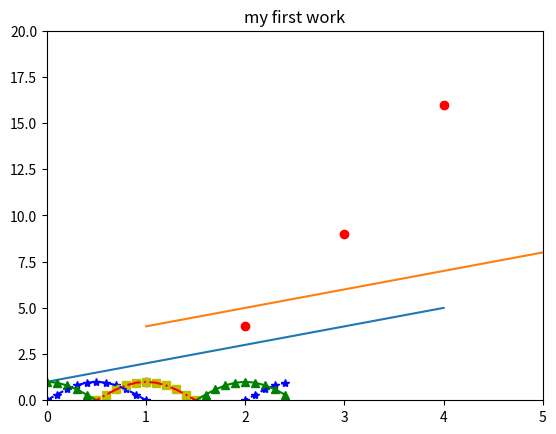

This figure's Python source: (Note: this script raises an exception after producing the figure.)
# -*- coding: utf-8 -*-
"""
Created on Mon Dec 14 18:45:18 2020

[redacted]
"""


import pandas as pd
import numpy as np
import matplotlib.pyplot as plt
import seaborn as sns

plt.plot([1,2,3,4,5])
plt.show

plt.plot([1,2,3,4,5], [4,5,6,7,8])
plt.show

plt.axis([0,5,0,20])
plt.title('my first work')
plt.plot([1,2,3,4],[1,4,9,16], 'ro')

import math

t = np.arange(0,2.5,0.1)
t
y1 = list(map(math.sin,math.pi*t))
y2 = list(map(math.sin,math.pi*t+math.pi/2))
y3 = list(map(math.sin,math.pi*t-math.pi/2))
plt.plot(t,y1,'b*',t,y2,'g^',t,y3,'ys')

plt.plot(t,y1,'b--',t,y2,'g',t,y3,'r-.')

math.sin(t)
plt.plot([1,2,4,2,1,0,1,2,1,4],linewidth=2.0)

t = np.arange(0,5,0.1)
y1 = np.sin(2*np.pi*t)
y2 = np.sin(2*np.pi*t)
plt.subplot(211)
plt.plot(t,y1,'b-.')
plt.subplot(212)
plt.plot(t,y2,'r--')


plt.axis([0,5,0,20])
plt.title('My first plot')
plt.xlabel('Counting')
plt.ylabel('Square Values')
plt.plot([1,2,3,4],[1,4,9,16], 'ro')

plt.axis([0,5,0,20])
plt.title('My first plot', fontsize=20, fontname='Times New Roman')
plt.xlabel('Counting', color='gray')
plt.ylabel('Square', color='gray')
plt.plot([1,2,3,4],[1,4,9,16], 'ro')


plt.axis([0,5,0,20])
plt.title('My first plot', fontsize=20, fontname='Times New Roman')
plt.xlabel('Counting', color='gray')
plt.ylabel('Square', color='gray')
plt.text(1,1.5, 'First')
plt.text(2,4.5, 'Second')
plt.text(3,9.5, 'Third')
plt.text(4,16.5, 'Third')
plt.plot([1,2,3,4],[1,4,9,16], 'ro')

import datetime
events = [datetime.date(2015,1,23),datetime.date(2015,1,28),datetime.
date(2015,2,3),datetime.date(2015,2,21),datetime.date(2015,3,15),datetime.
date(2015,3,24),datetime.date(2015,4,8),datetime.date(2015,4,24)]
readings = [12,22,25,20,18,15,17,14]
plt.plot(events,readings)

import datetime
import numpy as np
import matplotlib.pyplot as plt
import matplotlib.dates as mdates
months = mdates.MonthLocator()
days = mdates.DayLocator()
timeFmt = mdates.DateFormatter('%Y-%m')
events = [datetime.date(2015,1,23),datetime.date(2015,1,28),datetime.
date(2015,2,3),datetime.date(2015,2,21),datetime.date(2015,3,15),datetime.
date(2015,3,24),datetime.date(2015,4,8),datetime.date(2015,4,24)]
readings = [12,22,25,20,18,15,17,14]
fig, ax = plt.subplots()
plt.plot(events,readings)
ax.xaxis.set_major_locator(months)
ax.xaxis.set_major_formatter(timeFmt)
ax.xaxis.set_minor_locator(days)

pop = np.random.randint(0,100,100)
n,bins,patches = plt.hist(pop,bins=20)


index = np.arange(5)
values = [5,7,3,4,6]

plt.bar(index,values)
plt.xticks(index+0.4,['A','B','C','D','E'])

index = np.arange(5)
values1 = [5,7,3,4,6]
std1 = [0.8,1,0.4,0.9,1.3]
plt.title('A Bar Chart')
plt.bar(index,values1,yerr=std1,error_kw={'ecolor':'0.1',
'capsize':6},alpha=0.7,label='First')
plt.xticks(index+0.4,['A','B','C','D','E'])
plt.legend(loc=2)


import matplotlib.pyplot as plt
import numpy as np
index = np.arange(5)
values1 = [5,7,3,4,6]
values2 = [6,6,4,5,7]
values3 = [5,6,5,4,6]
bw = 0.3
plt.axis([0,8,0,5])
plt.title('A Multiseries Horizontal Bar Chart',fontsize=20)
plt.barh(index,values1,bw,color='b')
plt.barh(index+bw,values2,bw,color='g')
plt.barh(index+2*bw,values3,bw,color='r')
plt.yticks(index+0.4,['A','B','C','D','E'])

import matplotlib.pyplot as plt
import pandas as pd
data = {'series1':[1,3,4,3,5],
'series2':[2,4,5,2,4],
'series3':[3,2,3,1,3]}
df = pd.DataFrame(data)
df.plot(kind='bar', stacked=True)

import matplotlib.pyplot as plt
labels = ['Nokia','Samsung','Apple','Lumia']
values = [10,30,45,15]
colors = ['yellow','green','red','blue']
plt.pie(values,labels=labels,colors=colors)
plt.axis('equal')


import matplotlib.pyplot as plt
labels = ['Nokia','Samsung','Apple','Lumia']
values = [10,30,45,15]
colors = ['yellow','green','red','blue']
explode = [0.3,0.2,0,0]
plt.title('A Pie Chart')
plt.pie(values,labels=labels,colors=colors,explode=explode,startangle=180)
plt.axis('equal')

import matplotlib.pyplot as plt
import numpy as np
dx = 0.01; dy = 0.01
x = np.arange(-2.0,2.0,dx)
y = np.arange(-2.0,2.0,dy)
X,Y = np.meshgrid(x,y)
def f(x,y):
 return (1 - y**5 + x**5)*np.exp(-x**2-y**2)
C = plt.contour(X,Y,f(X,Y),8,colors='black')
plt.contourf(X,Y,f(X,Y),8)
plt.clabel(C, inline=1, fontsize=10)
    
x = np.arange(5)
y = (20,35,30,37,40)

plt.bar(x,y)
plt.show()
plt.scatter(x,y)


x = np.linspace(0,20,1000)
y = np.sin(x)

plt.plot(x,y)
plt.title('Sample Plot Title')
plt.grid(True)



plt.plot([1,2,3,4,]);


fig = plt.figure()
ax = fig.add_subplot()
plt.show() 

x= [1,2,3,4]
y= [1,2,3,4]

fig = plt.figure()
ax = fig.add_axes([1,1,1,1])
ax.plot(x,y)
plt.show(),


fig, ax = plt.subplots()
ax.plot(x,y);
type(fig), type(ax)


fig, ax= plt.subplots(figsize=(10,10))
ax.plot(x,y)
ax.set(title='Simple Plot', xlabel='X-axis', ylabel='y-axis')


x = np.linspace(0, 10, 100)


fig, ax=plt.subplots()
ax.plot(x, x**2)


fig, ax=plt.subplots()
ax.scatter(x, np.exp(x));